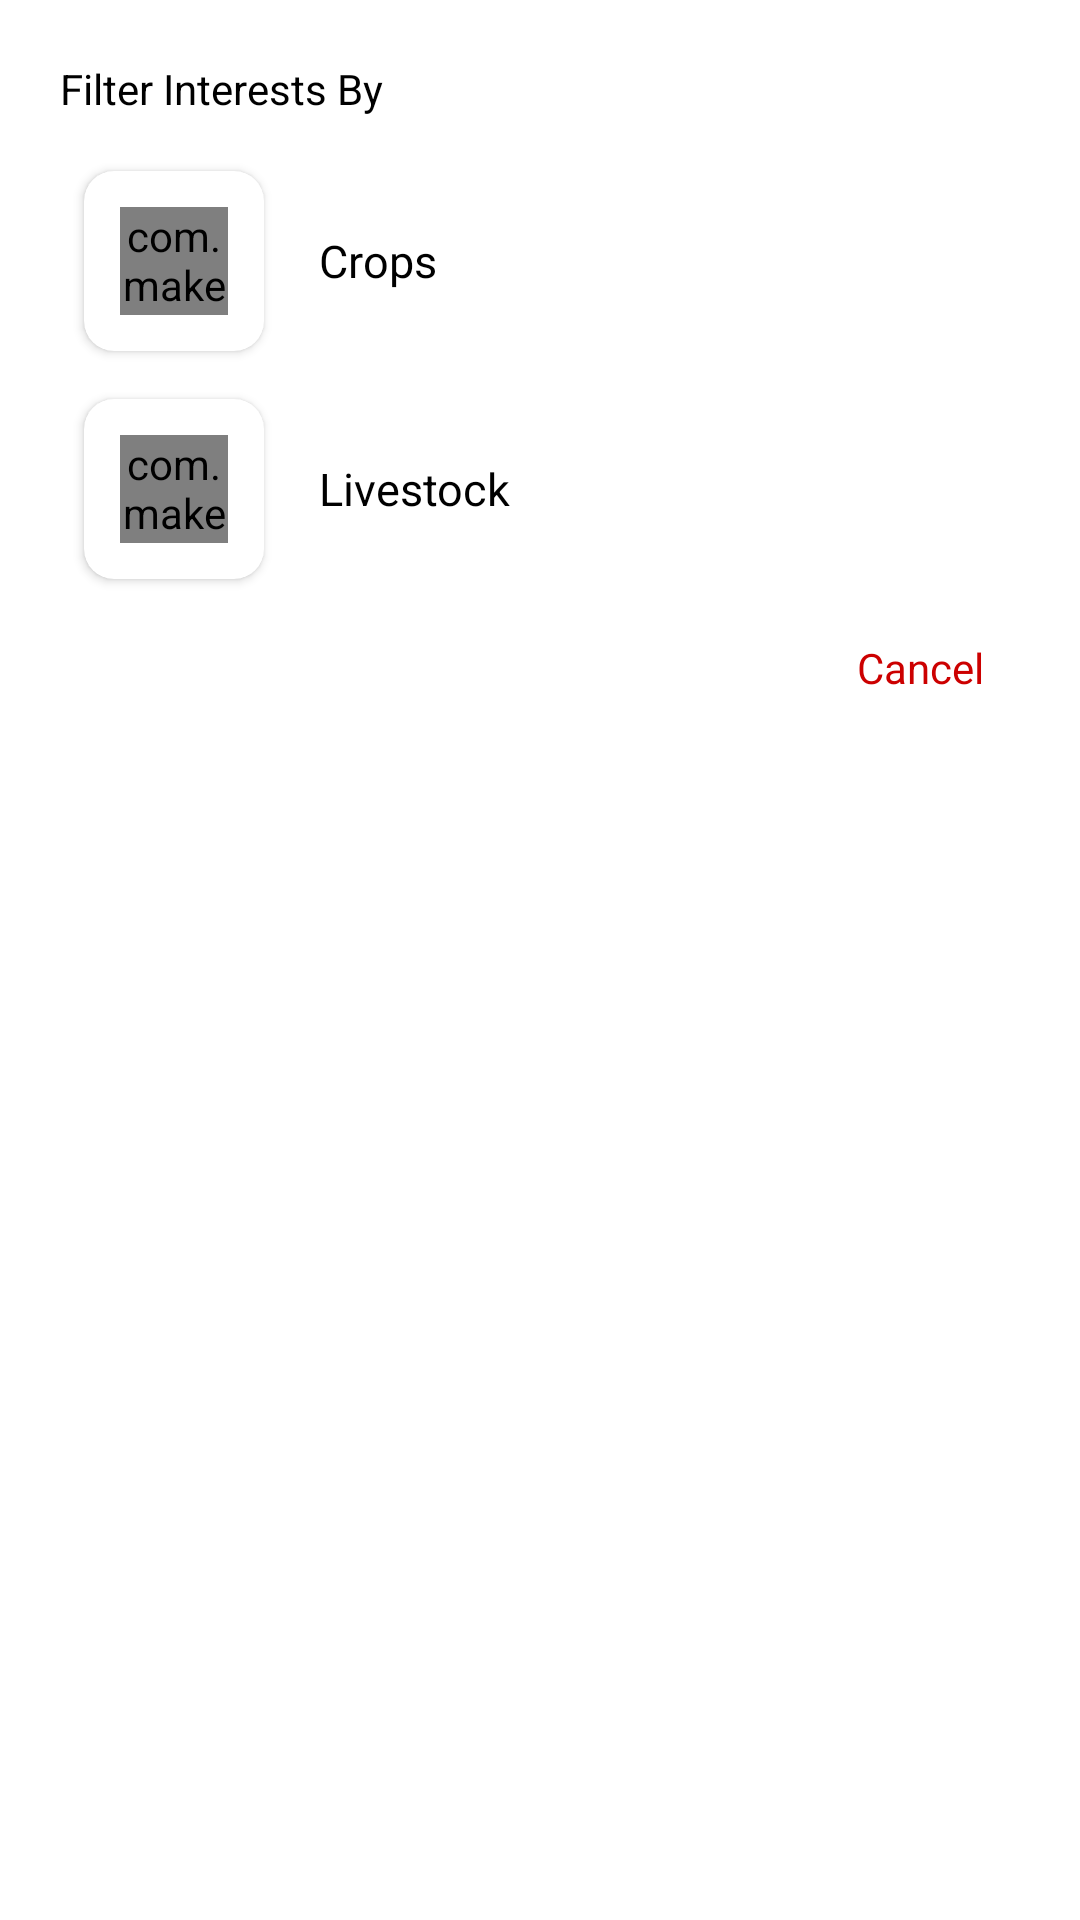

This screen was rendered from an Android layout file. Write that file and the resources it references.
<!-- AndroidManifest.xml: application theme Theme.CSADataCenter -->
<!-- res/layout/dialog_filter_interest.xml -->
<?xml version="1.0" encoding="utf-8"?>
<androidx.coordinatorlayout.widget.CoordinatorLayout xmlns:android="http://schemas.android.com/apk/res/android"
    android:layout_width="match_parent"
    android:layout_height="wrap_content"
    xmlns:app="http://schemas.android.com/apk/res-auto">

    <androidx.appcompat.widget.LinearLayoutCompat
        android:layout_width="match_parent"
        android:layout_height="wrap_content"
        android:layout_margin="20dp"
        android:orientation="vertical">

        <TextView
            android:layout_marginBottom="10dp"
            android:textColor="@android:color/black"
            android:layout_width="wrap_content"
            android:layout_height="wrap_content"
            android:text="Filter Interests By"/>

        <LinearLayout
            android:id="@+id/cardCrop"
            android:layout_width="match_parent"
            android:layout_height="wrap_content"
            android:orientation="horizontal">

            <com.google.android.material.card.MaterialCardView
                android:layout_width="60dp"
                android:layout_margin="8dp"
                app:cardCornerRadius="10dp"
                app:cardElevation="2dp"
                android:layout_height="60dp">

                <androidx.coordinatorlayout.widget.CoordinatorLayout
                    android:layout_width="match_parent"
                    android:layout_height="match_parent"
                    android:orientation="vertical">

                    <com.makeramen.roundedimageview.RoundedImageView
                        android:layout_width="match_parent"
                        android:layout_height="match_parent"
                        android:layout_margin="12dp"
                        app:riv_oval="true"
                        android:scaleType="centerCrop"
                        android:layout_gravity="center"
                        android:src="@drawable/sample_crop"/>


                </androidx.coordinatorlayout.widget.CoordinatorLayout>

            </com.google.android.material.card.MaterialCardView>

            <TextView
                android:gravity="center"
                android:textSize="15sp"
                android:layout_marginStart="10dp"
                android:textColor="@android:color/black"
                android:layout_gravity="center"
                android:layout_width="wrap_content"
                android:layout_height="wrap_content"
                android:text="Crops"/>

        </LinearLayout>

        <LinearLayout
            android:id="@+id/cardLivestock"
            android:layout_width="match_parent"
            android:layout_height="wrap_content"
            android:orientation="horizontal">

            <com.google.android.material.card.MaterialCardView
                android:layout_width="60dp"
                android:layout_margin="8dp"
                app:cardCornerRadius="10dp"
                app:cardElevation="2dp"
                android:layout_height="60dp">

                <androidx.coordinatorlayout.widget.CoordinatorLayout
                    android:layout_width="match_parent"
                    android:layout_height="match_parent"
                    android:orientation="vertical">

                    <com.makeramen.roundedimageview.RoundedImageView
                        android:layout_width="match_parent"
                        android:layout_height="match_parent"
                        android:layout_margin="12dp"
                        app:riv_oval="true"
                        android:scaleType="centerCrop"
                        android:layout_gravity="center"
                        android:src="@drawable/sample_livestock"/>


                </androidx.coordinatorlayout.widget.CoordinatorLayout>

            </com.google.android.material.card.MaterialCardView>

            <TextView
                android:gravity="center"
                android:textSize="15sp"
                android:layout_marginStart="10dp"
                android:textColor="@android:color/black"
                android:layout_gravity="center"
                android:layout_width="wrap_content"
                android:layout_height="wrap_content"
                android:text="Livestock"/>

        </LinearLayout>

        <TextView
            android:padding="12dp"
            android:textColor="@android:color/holo_red_dark"
            android:layout_gravity="end"
            android:gravity="center"
            android:id="@+id/buttonCancel"
            android:layout_width="wrap_content"
            android:layout_height="wrap_content"
            android:text="Cancel"/>

    </androidx.appcompat.widget.LinearLayoutCompat>

</androidx.coordinatorlayout.widget.CoordinatorLayout>
<!-- resources referenced by this layout -->
<resources>
  <!-- drawable sample_crop: jpg bitmap (drawable, 42568 bytes) -->
  <!-- drawable sample_livestock: jpg bitmap (drawable, 42006 bytes) -->
  <style name="Theme.CSADataCenter" parent="Theme.MaterialComponents.DayNight.DarkActionBar">
          
          <item name="colorPrimary">@color/purple_500</item>
          <item name="colorPrimaryVariant">@color/purple_700</item>
          <item name="colorOnPrimary">@color/white</item>
          
          <item name="colorSecondary">@color/teal_200</item>
          <item name="colorSecondaryVariant">@color/teal_700</item>
          <item name="colorOnSecondary">@color/black</item>
          
          <item name="android:statusBarColor" tools:targetApi="l">?attr/colorPrimaryVariant</item>
          
  
          <item name="android:textColor">@color/black</item>
          <item name="fontFamily">@font/abhaya_libre</item>
      </style>
  <color name="white">#FFFFFF</color>
  <!-- not gathered from this repository: default colours our renderer supplied (Android Studio template values) -->
  <color name="purple_500">#FF6200EE</color>
  <color name="purple_700">#FF3700B3</color>
  <color name="teal_200">#FF03DAC5</color>
  <color name="teal_700">#FF018786</color>
  <color name="black">#FF000000</color>
</resources>
